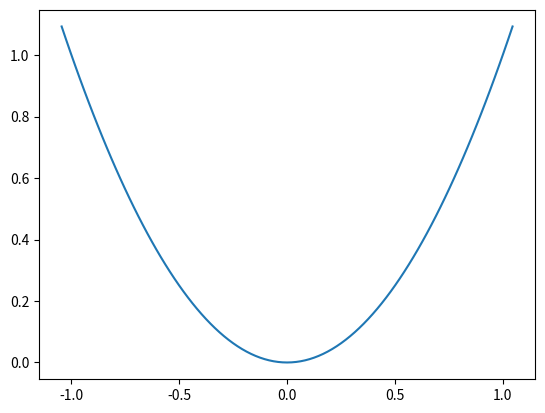

Generate this figure with matplotlib:
import math
import matplotlib.pyplot as plt


def price(A, B, C, x1, x2):

  def curve(x):
    return A * x**2 + B * x + C

  if x1 > x2:
    x1, x2 = x2, x1

  area = 0
  for x in [x1, x2]:
    area += math.pi * curve(x)**2

  dx = 0.01
  for x in [x1 + dx * i for i in range(int((x2 - x1) / dx))]:
    area += math.pi * (curve(x)**2 - curve(x - dx)**2)

  return area


def calculate_volume(A, B, C, volume):

  def curve(x):
    return A * x**2 + B * x + C

  def integral(x):
    return math.pi * curve(x)**2

  def volume_error(x):
    return abs(volume - 2 * quad(integral, 0, x)[0])

  from scipy.integrate import quad
  from scipy.optimize import minimize_scalar

  x_max = minimize_scalar(volume_error, bounds=(0, 10)).x
  x1 = -x_max
  x2 = x_max

  return (x1, x2)


def plot_vase(A, B, C, x1, x2):
  """Plot the profile of a vase given its quadratic function and endpoints."""

  def curve(x):
    return A * x**2 + B * x + C

  xs = [x1 + (x2 - x1) * i / 100 for i in range(101)]
  ys = [curve(x) for x in xs]

  plt.plot(xs, ys)
  plt.show()


#Example:
A, B, C, x1, x2 = 1, 0, 0, 0, 1
price1 = price(A, B, C, x1, x2)


volume = math.pi / 2
x1, x2 = calculate_volume(A, B, C, volume)
plot_vase(A, B, C, x1, x2)

print(f"Price: {price1}")
print(f"Volume endpoints: ({x1}, 0), ({x2}, 0)")


